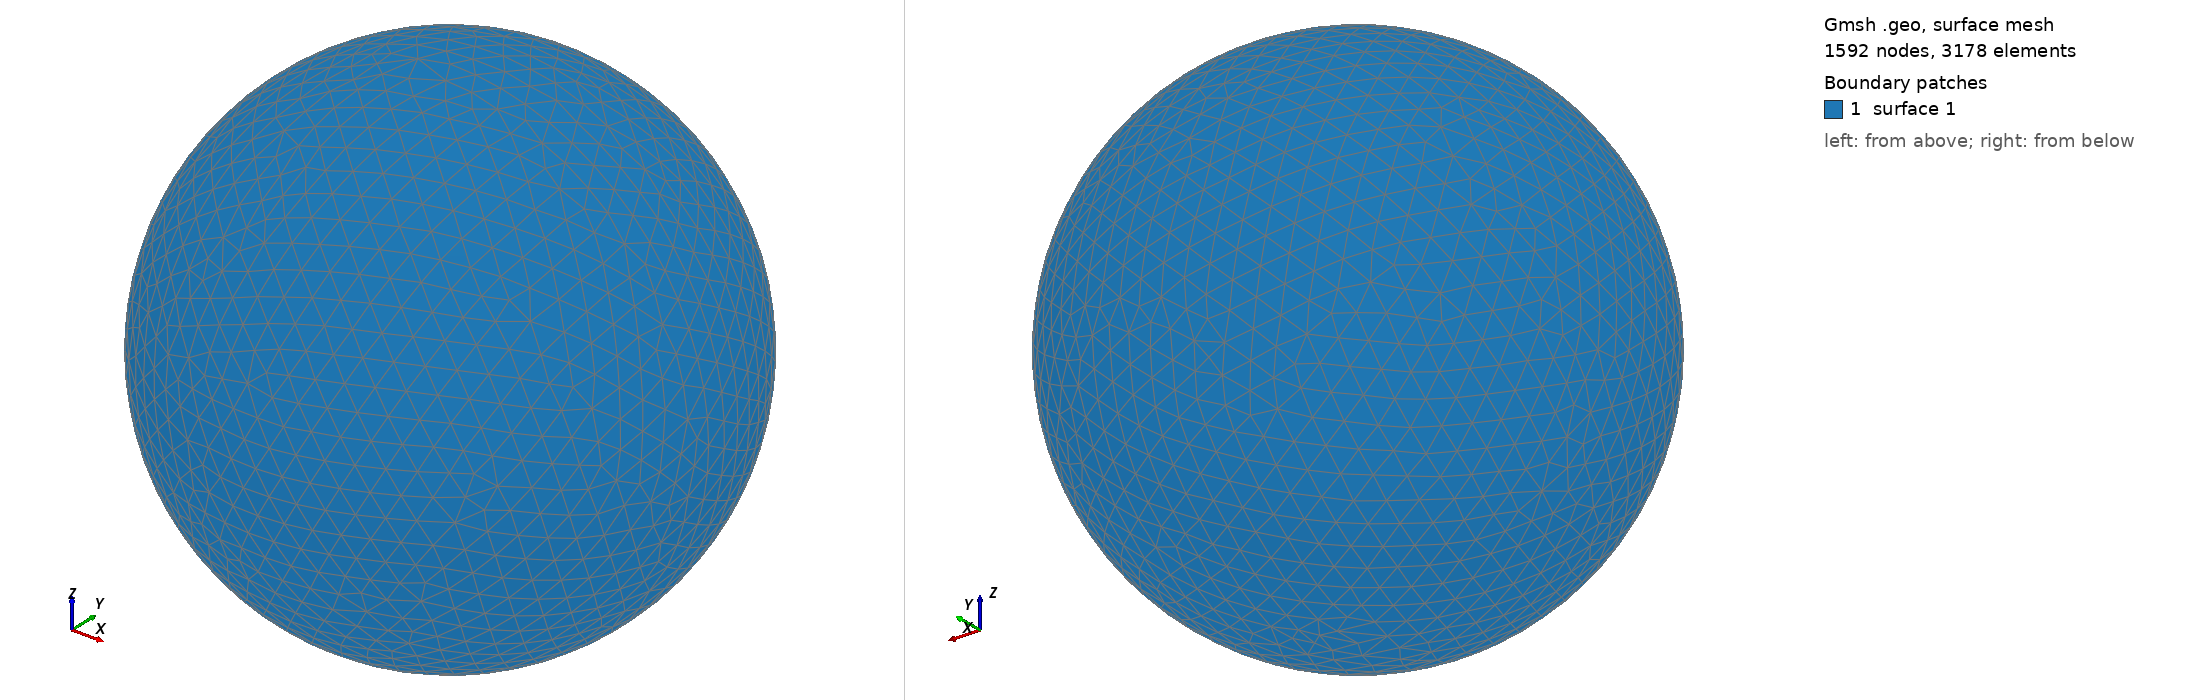

Gmsh geometry script, surface-meshed: 1592 nodes, 3178 surface elements. Boundary patches (legend numbers): 1 surface 1. Left view from above one corner, right view from below the opposite corner. The script declares no physical surfaces, so the legend lists its geometric surfaces. The drawing asked Gmsh for element sizes between 1% and 20% of the model's largest extent; the script's own settings can give other sizes.

=== shot0602.geo (drawn) ===
SetFactory("OpenCASCADE");
Point(1) = {0,0,0,0};
Sphere(1) = {0,0,0,0.00640900};
MeshSize{ PointsOf{ Surface{:}; } } = 0.000640900;
Mesh.ElementOrder=1;
Mesh.Format=39;
